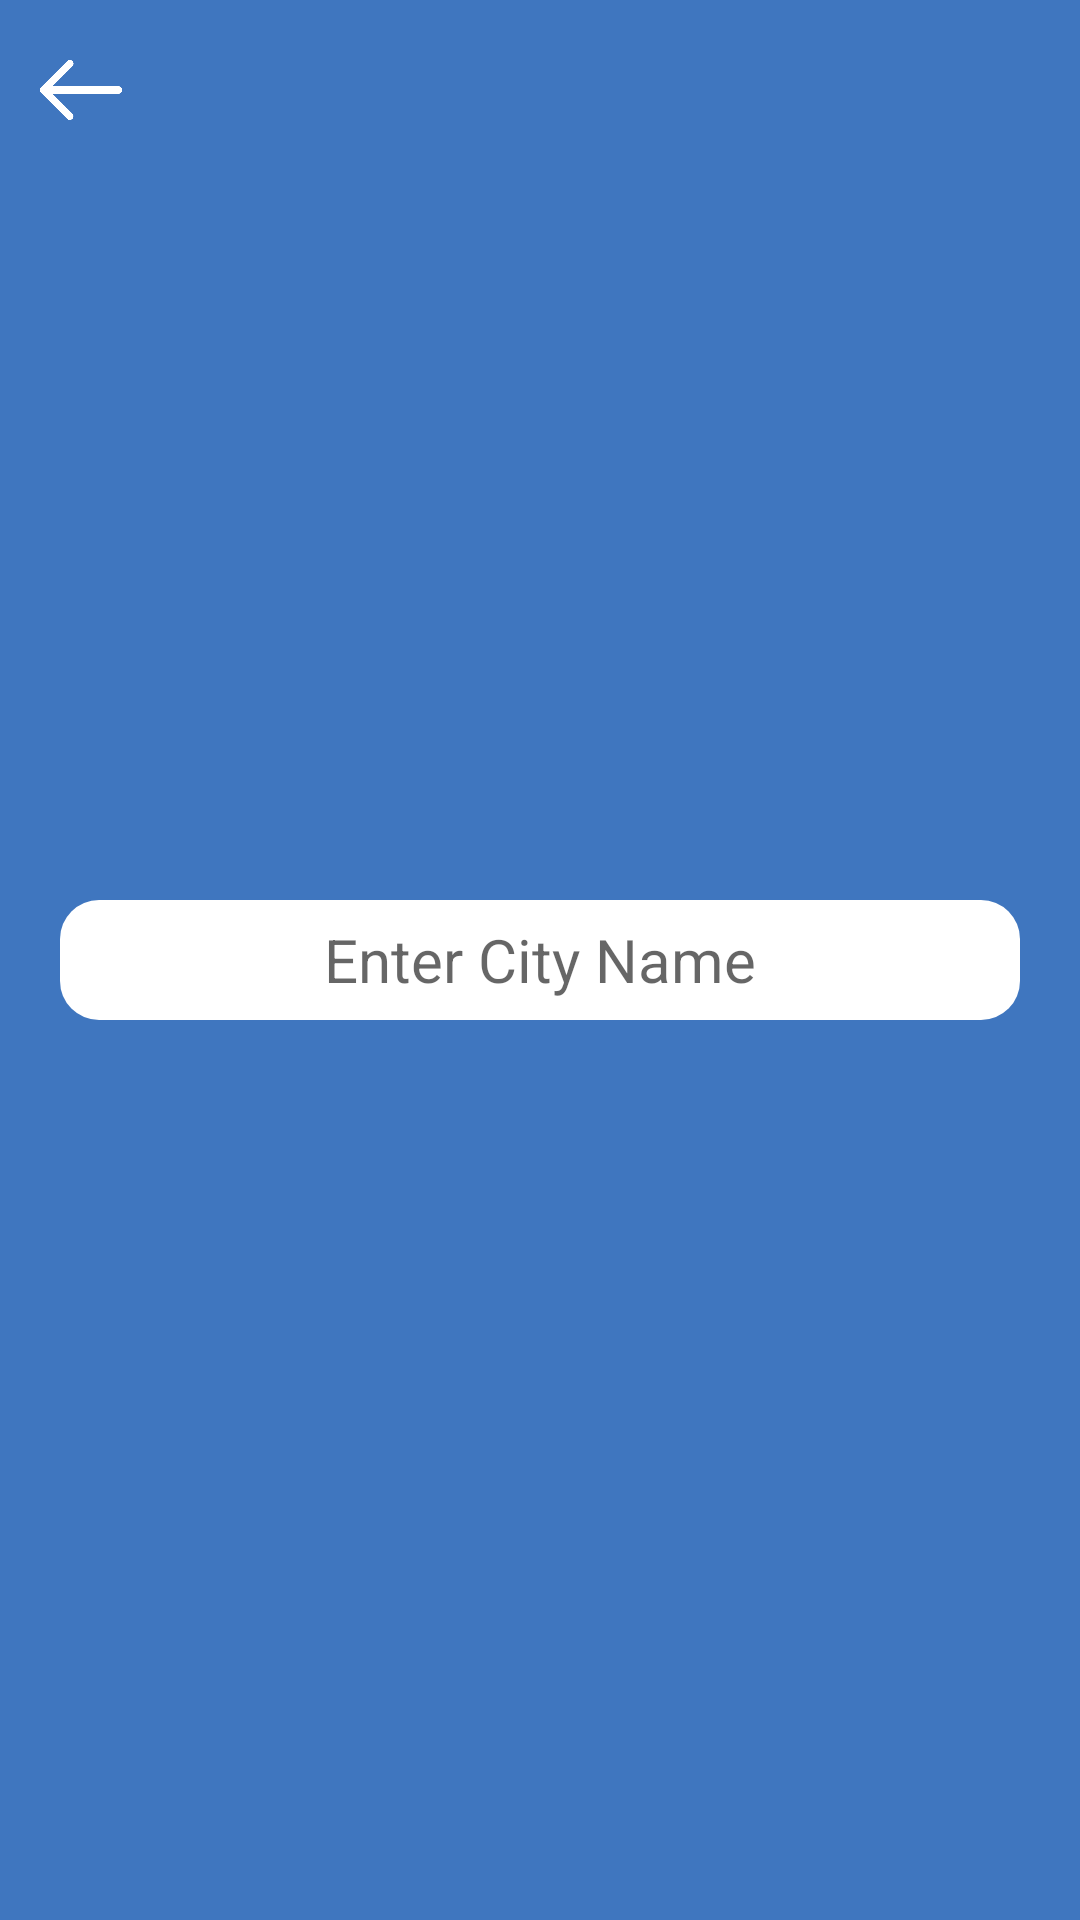

Reconstruct the res/layout file that produces this screen, plus the resources it refers to.
<!-- AndroidManifest.xml: application theme Theme.WeatherApp -->
<!-- res/layout/activity_city_finder.xml -->
<?xml version="1.0" encoding="utf-8"?>
<RelativeLayout xmlns:android="http://schemas.android.com/apk/res/android"
    xmlns:app="http://schemas.android.com/apk/res-auto"
    xmlns:tools="http://schemas.android.com/tools"
    android:layout_width="match_parent"
    android:layout_height="match_parent"
    android:background="#3f76bf"
    tools:context=".cityFinder">


    <ImageView
        android:id="@+id/backButton"
        android:layout_width="30dp"
        android:layout_height="30dp"
        android:layout_alignParentStart="true"
        android:layout_alignParentLeft="true"
        android:layout_alignParentTop="true"
        android:layout_marginLeft="12dp"
        android:layout_marginTop="15dp"

        android:src="@drawable/back">
    </ImageView>


    <EditText
        android:id="@+id/searchCity"
        android:layout_width="match_parent"
        android:layout_height="40dp"
        android:layout_centerInParent="true"
        android:layout_marginLeft="20dp"
        android:layout_marginRight="20dp"
        android:background="@drawable/edittextdesign"
        android:gravity="center_vertical|center_horizontal"
        android:hint="Enter City Name"
        android:imeOptions="actionGo"
        android:inputType="textAutoCorrect"
        android:textColor="@color/black"
        android:textSize="20sp">

    </EditText>
</RelativeLayout>
<!-- resources referenced by this layout -->
<resources>
  <!-- drawable back: png bitmap (drawable, 4333 bytes) -->
  <!-- drawable edittextdesign (drawable) -->
  <?xml version="1.0" encoding="utf-8"?>
  <shape xmlns:android="http://schemas.android.com/apk/res/android"
      android:shape="rectangle">
      <corners android:radius="13dp"></corners>
      <solid android:color="#ffff"></solid>
  
  </shape>
  <style name="Theme.WeatherApp" parent="Theme.MaterialComponents.DayNight.NoActionBar">
          
          <item name="colorPrimary">@color/purple_500</item>
          <item name="colorPrimaryVariant">@color/purple_700</item>
          <item name="colorOnPrimary">@color/white</item>
          
          <item name="colorSecondary">@color/teal_200</item>
          <item name="colorSecondaryVariant">@color/teal_700</item>
          <item name="colorOnSecondary">@color/black</item>
          
          <item name="android:statusBarColor">#3f76bf</item>
          
      </style>
  <!-- not gathered from this repository: default colours our renderer supplied (Android Studio template values) -->
  <color name="purple_500">#FF6200EE</color>
  <color name="purple_700">#FF3700B3</color>
  <color name="teal_200">#FF03DAC5</color>
  <color name="teal_700">#FF018786</color>
  <color name="black">#FF000000</color>
  <color name="white">#FFFFFFFF</color>
</resources>
